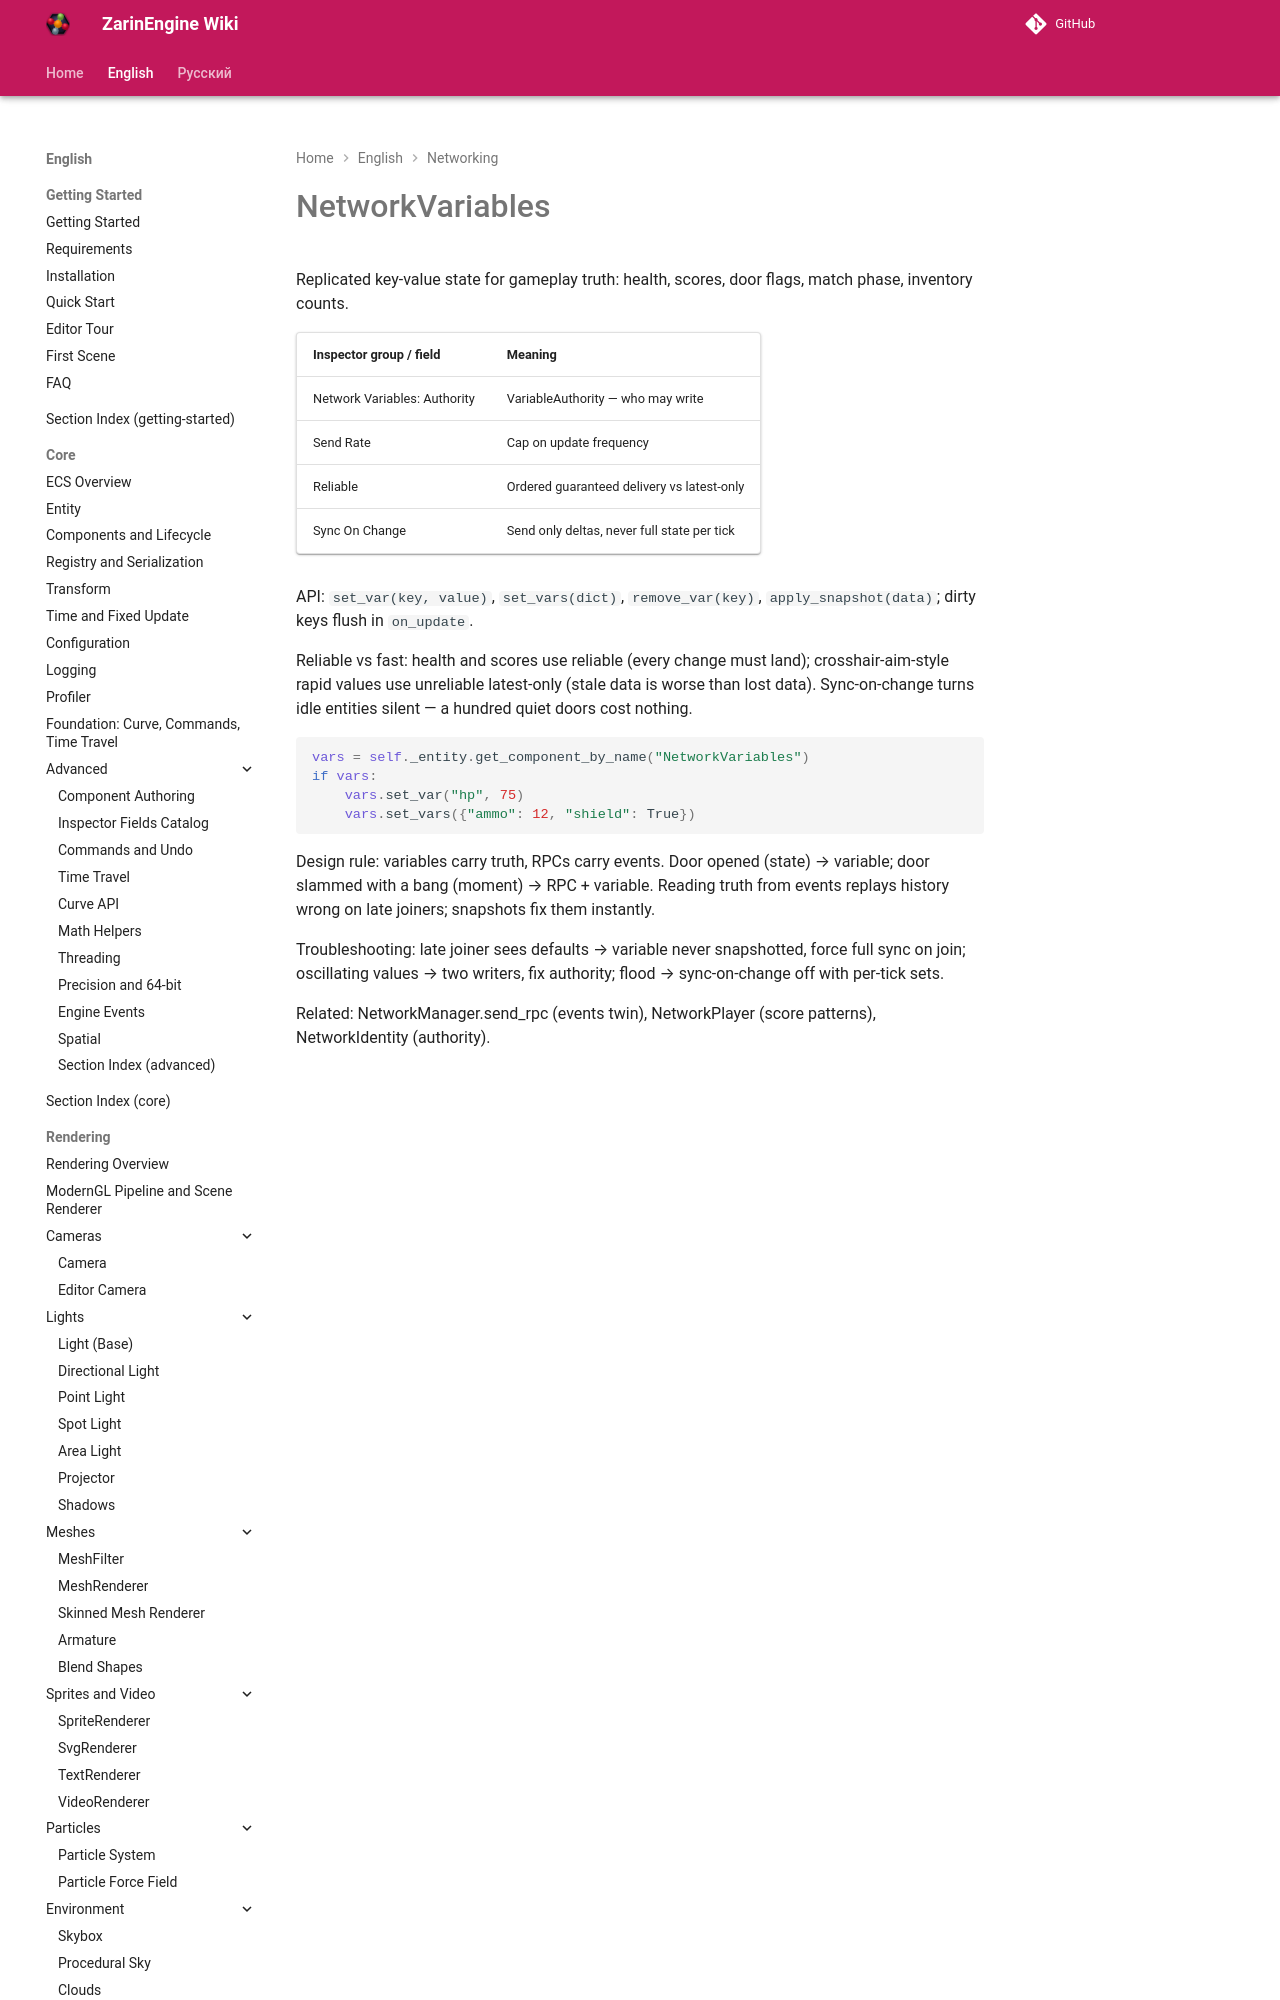

repository: EgorKonstrukt/ZarinEngineWiki · page: en/networking/network-variables/index.html · generator: mkdocs

# NetworkVariables

Replicated key-value state for gameplay truth: health, scores, door flags, match phase, inventory counts.

| Inspector group / field | Meaning |
|---|---|
| Network Variables: Authority | VariableAuthority — who may write |
| Send Rate | Cap on update frequency |
| Reliabl
